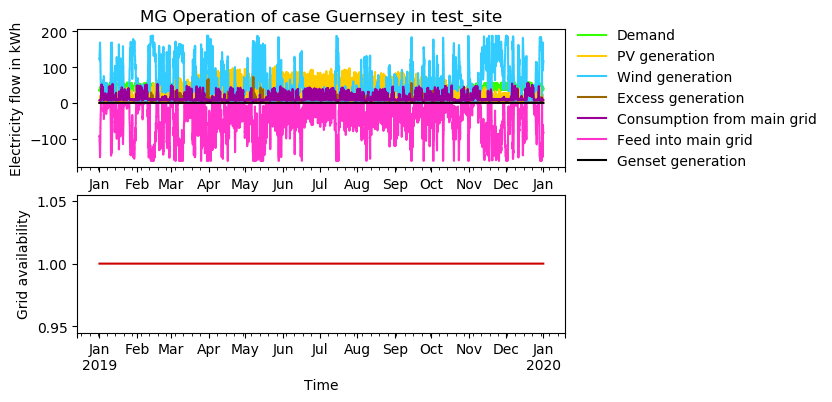

The file beside this chart, header and first rows:
timestep, Demand, Demand AC, Demand DC, Demand shortage AC, Demand shortage DC, PV generation, PV generation DC, Wind generation, Excess generation, Consumption from main grid, Feed into main grid, Storage SOC, Genset generation, Grid availability
2019-01-01 00:00:00, 36.67, 36.67, 0.0, -0.0, -0.0, 0.0, 0.0, 121.6, 0.0, 7.334, -92.22, 0, 0.0, 1
2019-01-01 01:00:00, 36.01, 36.01, 0.0, -0.0, -0.0, 0.0, 0.0, 125.4, 0.0, 7.202, -96.58, 0, 0.0, 1
2019-01-01 02:00:00, 34.66, 34.66, 0.0, -0.0, -0.0, 0.0, 0.0, 129.2, 0.0, 6.932, -101.5, 0, 0.0, 1
2019-01-01 03:00:00, 33.56, 33.56, 0.0, -0.0, -0.0, 0.0, 0.0, 133, 0.0, 6.712, -106.2, 0, 0.0, 1
2019-01-01 04:00:00, 32.84, 32.84, 0.0, -0.0, -0.0, 0.0, 0.0, 136.8, 0.0, 6.569, -110.5, 0, 0.0, 1
2019-01-01 05:00:00, 32.76, 32.76, 0.0, -0.0, -0.0, 0.0, 0.0, 140.8, 0.0, 6.552, -114.6, 0, 0.0, 1
2019-01-01 06:00:00, 33.13, 33.13, 0.0, -0.0, -0.0, 0.0, 0.0, 144.6, 0.0, 6.626, -118.1, 0, 0.0, 1
2019-01-01 07:00:00, 34.08, 34.08, 0.0, -0.0, -0.0, 0.0, 0.0, 148.4, 0.0, 6.815, -121.1, 0, 0.0, 1
2019-01-01 08:00:00, 35.05, 35.05, 0.0, -0.0, -0.0, 0.0, 0.0, 160.2, 0.0, 7.011, -132.1, 0, 0.0, 1
2019-01-01 09:00:00, 36.16, 36.16, 0.0, -0.0, -0.0, 0.0, 0.0, 162.9, 0.0, 7.231, -134, 0, 0.0, 1
2019-01-01 10:00:00, 38.15, 38.15, 0.0, -0.0, -0.0, 5.791, 5.791, 165.7, 0.0, 7.63, -141, 0, 0.0, 1
2019-01-01 11:00:00, 39.79, 39.79, 0.0, -0.0, -0.0, 15.4, 15.4, 168.5, 0.0, 7.958, -152.1, 0, 0.0, 1
2019-01-01 12:00:00, 40.9, 40.9, 0.0, -0.0, -0.0, 14.41, 14.41, 164, 0.0, 8.18, -145.6, 0, 0.0, 1
2019-01-01 13:00:00, 41.26, 41.26, 0.0, -0.0, -0.0, 19.35, 19.35, 159.5, 0.0, 8.253, -145.8, 0, 0.0, 1
2019-01-01 14:00:00, 41.38, 41.38, 0.0, -0.0, -0.0, 14.27, 14.27, 154.4, 0.0, 8.277, -135.5, 0, 0.0, 1
2019-01-01 15:00:00, 41.47, 41.47, 0.0, -0.0, -0.0, 14.69, 14.69, 145.2, 0.0, 8.294, -126.7, 0, 0.0, 1
2019-01-01 16:00:00, 42.71, 42.71, 0.0, -0.0, -0.0, 8.192, 8.192, 136.2, 0.0, 8.542, -110.3, 0, 0.0, 1
2019-01-01 17:00:00, 45.39, 45.39, 0.0, -0.0, -0.0, 0.0, 0.0, 127, 0.0, 9.079, -90.72, 0, 0.0, 1
2019-01-01 18:00:00, 45.43, 45.43, 0.0, -0.0, -0.0, 0.0, 0.0, 116.6, 0.0, 9.085, -80.28, 0, 0.0, 1
2019-01-01 19:00:00, 44.65, 44.65, 0.0, -0.0, -0.0, 0.0, 0.0, 106.5, 0.0, 8.93, -70.76, 0, 0.0, 1
2019-01-01 20:00:00, 43.51, 43.51, 0.0, -0.0, -0.0, 0.0, 0.0, 96.06, 0.0, 8.702, -61.26, 0, 0.0, 1
2019-01-01 21:00:00, 41.71, 41.71, 0.0, -0.0, -0.0, 0.0, 0.0, 87.02, 0.0, 8.341, -53.65, 0, 0.0, 1
2019-01-01 22:00:00, 39.74, 39.74, 0.0, -0.0, -0.0, 0.0, 0.0, 77.97, 0.0, 7.948, -46.18, 0, 0.0, 1
2019-01-01 23:00:00, 37.38, 37.38, 0.0, -0.0, -0.0, 0.0, 0.0, 69.79, 0.0, 7.475, -39.89, 0, 0.0, 1
2019-01-02 00:00:00, 35.33, 35.33, 0.0, -0.0, -0.0, 0.0, 0.0, 65.1, 0.0, 7.066, -36.84, 0, 0.0, 1
2019-01-02 01:00:00, 34.02, 34.02, 0.0, -0.0, -0.0, 0.0, 0.0, 60.41, 0.0, 6.803, -33.2, 0, 0.0, 1
2019-01-02 02:00:00, 33.32, 33.32, 0.0, -0.0, -0.0, 0.0, 0.0, 55.94, 0.0, 6.664, -29.29, 0, 0.0, 1
2019-01-02 03:00:00, 33.04, 33.04, 0.0, -0.0, -0.0, 0.0, 0.0, 49.09, 0.0, 6.608, -22.65, 0, 0.0, 1
2019-01-02 04:00:00, 33.4, 33.4, 0.0, -0.0, -0.0, 0.0, 0.0, 43.14, 0.0, 6.679, -16.42, 0, 0.0, 1
2019-01-02 05:00:00, 34.88, 34.88, 0.0, -0.0, -0.0, 0.0, 0.0, 37.37, 0.0, 6.977, -9.466, 0, 0.0, 1
2019-01-02 06:00:00, 38.54, 38.54, 0.0, -0.0, -0.0, 0.0, 0.0, 29.33, 0.0, 9.213, -0.0, 0, 0.0, 1
2019-01-02 07:00:00, 43.64, 43.64, 0.0, -0.0, -0.0, 0.0, 0.0, 22.54, 0.0, 21.1, -0.0, 0, 0.0, 1
2019-01-02 08:00:00, 47.99, 47.99, 0.0, -0.0, -0.0, 0.0, 0.0, 16.99, 0.0, 31, -0.0, 0, 0.0, 1
2019-01-02 09:00:00, 49.99, 49.99, 0.0, -0.0, -0.0, 0.0, 0.0, 10.86, 0.0, 39.13, -0.0, 0, 0.0, 1
2019-01-02 10:00:00, 50.66, 50.66, 0.0, -0.0, -0.0, 7.627, 7.627, 6.841, 0.0, 36.19, -0.0, 0, 0.0, 1
2019-01-02 11:00:00, 50.53, 50.53, 0.0, -0.0, -0.0, 23.3, 23.3, 3.875, 0.0, 23.35, -0.0, 0, 0.0, 1
2019-01-02 12:00:00, 50.23, 50.23, 0.0, -0.0, -0.0, 31.07, 31.07, 4.16, 0.0, 15, -0.0, 0, 0.0, 1
2019-01-02 13:00:00, 50.44, 50.44, 0.0, -0.0, -0.0, 38.56, 38.56, 4.41, 0.0, 10.09, -2.614, 0, 0.0, 1
2019-01-02 14:00:00, 50.4, 50.4, 0.0, -0.0, -0.0, 25.71, 25.71, 4.695, 0.0, 19.99, -0.0, 0, 0.0, 1
2019-01-02 15:00:00, 50.6, 50.6, 0.0, -0.0, -0.0, 21.47, 21.47, 4.338, 0.0, 24.79, -0.0, 0, 0.0, 1
2019-01-02 16:00:00, 51.85, 51.85, 0.0, -0.0, -0.0, 11.44, 11.44, 3.982, 0.0, 36.42, -0.0, 0, 0.0, 1
2019-01-02 17:00:00, 55.09, 55.09, 0.0, -0.0, -0.0, 0.0, 0.0, 3.625, 0.0, 51.46, -0.0, 0, 0.0, 1
2019-01-02 18:00:00, 52.99, 52.99, 0.0, -0.0, -0.0, 0.0, 0.0, 2.698, 0.0, 50.29, -0.0, 0, 0.0, 1
2019-01-02 19:00:00, 51.21, 51.21, 0.0, -0.0, -0.0, 0.0, 0.0, 1.821, 0.0, 49.38, -0.0, 0, 0.0, 1
2019-01-02 20:00:00, 49.01, 49.01, 0.0, -0.0, -0.0, 0.0, 0.0, 1.314, 0.0, 47.7, -0.0, 0, 0.0, 1
2019-01-02 21:00:00, 46.34, 46.34, 0.0, -0.0, -0.0, 0.0, 0.0, 0.7884, 0.0, 45.55, -0.0, 0, 0.0, 1
2019-01-02 22:00:00, 43.39, 43.39, 0.0, -0.0, -0.0, 0.0, 0.0, 0.244, 0.0, 43.15, -0.0, 0, 0.0, 1
2019-01-02 23:00:00, 40.72, 40.72, 0.0, -0.0, -0.0, 0.0, 0.0, 0.0, 0.0, 40.72, -0.0, 0, 0.0, 1
2019-01-03 00:00:00, 38.21, 38.21, 0.0, -0.0, -0.0, 0.0, 0.0, 0.4881, 0.0, 37.72, -0.0, 0, 0.0, 1
2019-01-03 01:00:00, 36.42, 36.42, 0.0, -0.0, -0.0, 0.0, 0.0, 1.277, 0.0, 35.15, -0.0, 0, 0.0, 1
2019-01-03 02:00:00, 35.46, 35.46, 0.0, -0.0, -0.0, 0.0, 0.0, 2.198, 0.0, 33.26, -0.0, 0, 0.0, 1
2019-01-03 03:00:00, 35.04, 35.04, 0.0, -0.0, -0.0, 0.0, 0.0, 1.802, 0.0, 33.24, -0.0, 0, 0.0, 1
2019-01-03 04:00:00, 35.3, 35.3, 0.0, -0.0, -0.0, 0.0, 0.0, 1.558, 0.0, 33.74, -0.0, 0, 0.0, 1
2019-01-03 05:00:00, 36.59, 36.59, 0.0, -0.0, -0.0, 0.0, 0.0, 1.314, 0.0, 35.27, -0.0, 0, 0.0, 1
2019-01-03 06:00:00, 40.18, 40.18, 0.0, -0.0, -0.0, 0.0, 0.0, 1.802, 0.0, 38.38, -0.0, 0, 0.0, 1
2019-01-03 07:00:00, 45.52, 45.52, 0.0, -0.0, -0.0, 0.0, 0.0, 2.626, 0.0, 42.89, -0.0, 0, 0.0, 1
2019-01-03 08:00:00, 49.93, 49.93, 0.0, -0.0, -0.0, 0.0, 0.0, 3.518, 0.0, 46.41, -0.0, 0, 0.0, 1
2019-01-03 09:00:00, 51.85, 51.85, 0.0, -0.0, -0.0, 0.0, 0.0, 5.793, 0.0, 46.06, -0.0, 0, 0.0, 1
2019-01-03 10:00:00, 52.44, 52.44, 0.0, -0.0, -0.0, 4.802, 4.802, 9.285, 0.0, 38.35, -0.0, 0, 0.0, 1
2019-01-03 11:00:00, 52.8, 52.8, 0.0, -0.0, -0.0, 2.966, 2.966, 13.7, 0.0, 36.13, -0.0, 0, 0.0, 1
... 8,700 more rows
